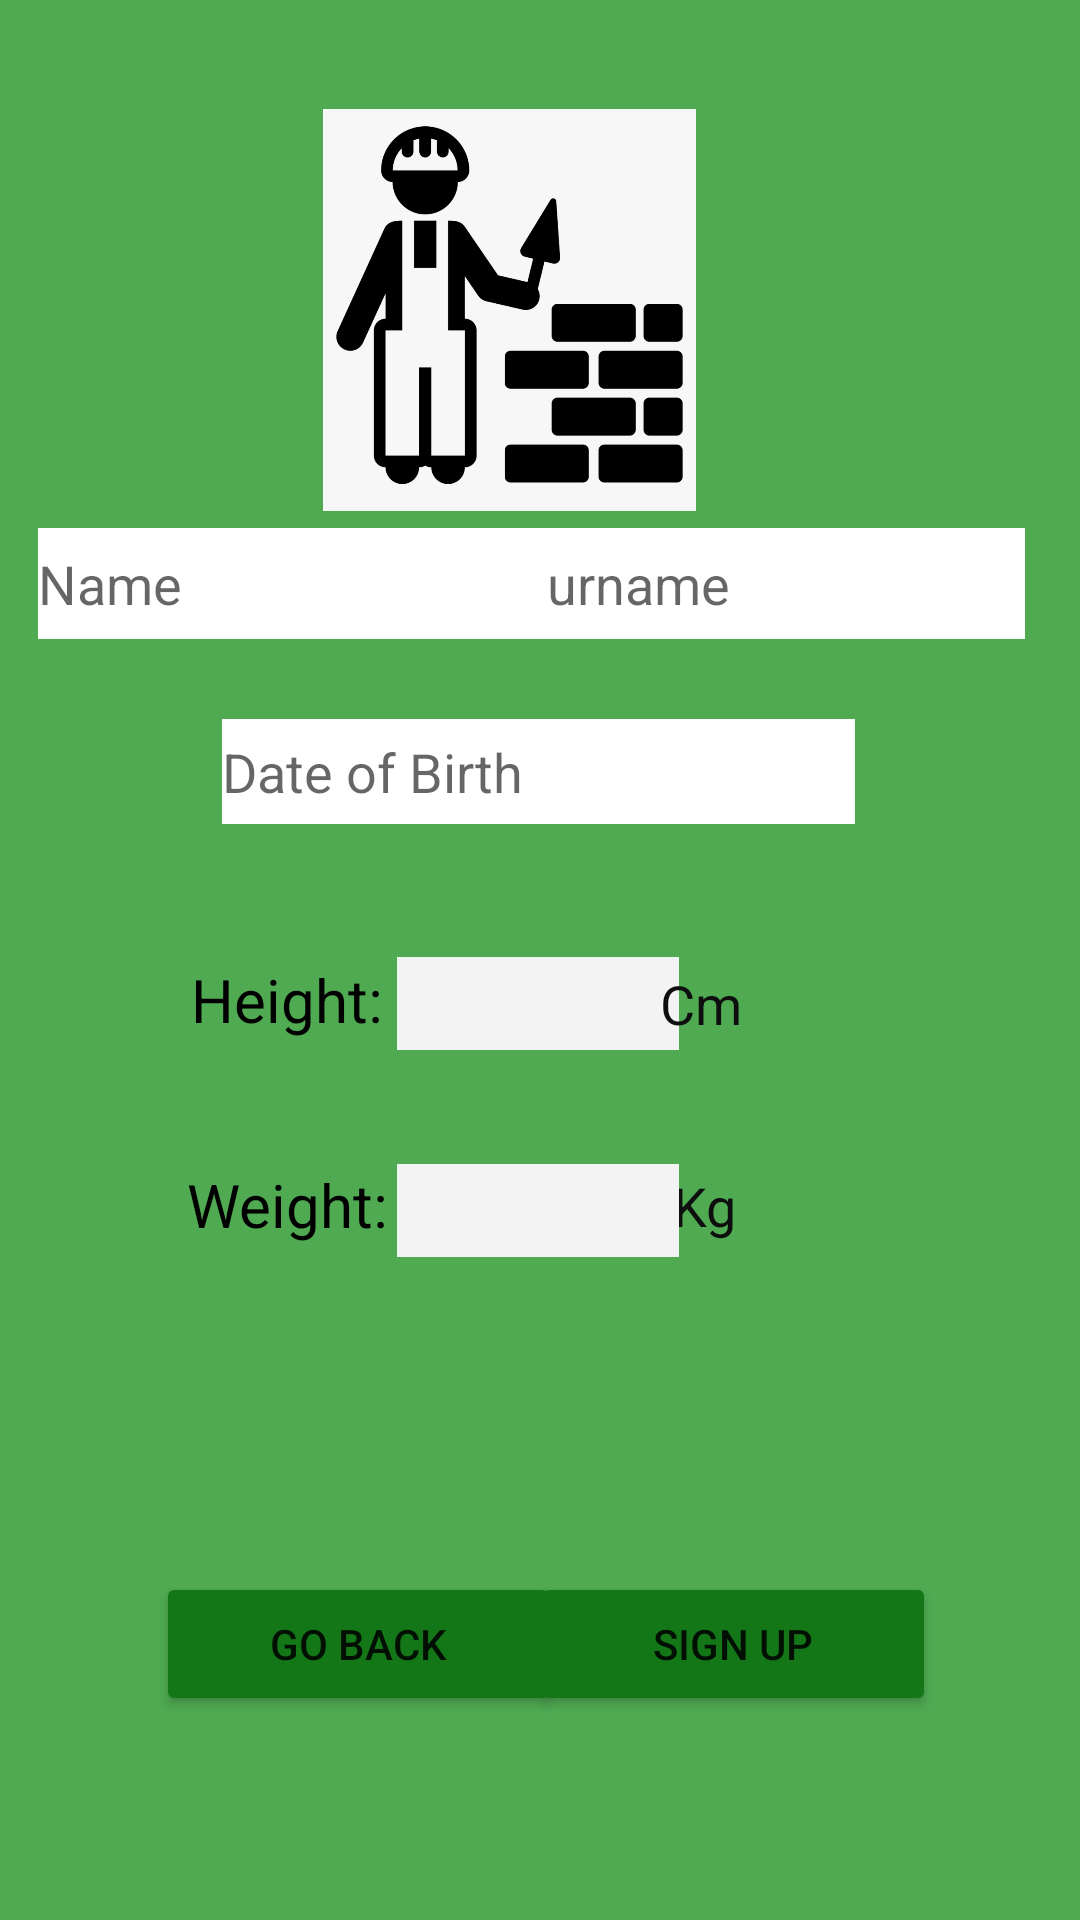

Android layout source for this screen:
<!-- AndroidManifest.xml: application theme Theme.SocialFitnessApp -->
<!-- res/layout/activity_reg_info_one.xml -->
<?xml version="1.0" encoding="utf-8"?>
<androidx.constraintlayout.widget.ConstraintLayout xmlns:android="http://schemas.android.com/apk/res/android"
    xmlns:app="http://schemas.android.com/apk/res-auto"
    xmlns:tools="http://schemas.android.com/tools"
    android:layout_width="match_parent"
    android:layout_height="match_parent"
    android:background="#D3A454"
    android:backgroundTint="#4FAA52"
    tools:context=".Authentication.RegInfoOneActivity">

    <TextView
        android:id="@+id/textView3"
        android:layout_width="34dp"
        android:layout_height="29dp"
        android:text="Kg"
        android:textAlignment="center"
        android:textColor="#0E0E0E"
        android:textSize="18sp"
        app:layout_constraintBottom_toBottomOf="parent"
        app:layout_constraintEnd_toEndOf="parent"
        app:layout_constraintHorizontal_bias="0.668"
        app:layout_constraintStart_toStartOf="parent"
        app:layout_constraintTop_toTopOf="parent"
        app:layout_constraintVertical_bias="0.638" />

    <EditText
        android:id="@+id/regOne_weightInput"
        android:layout_width="94dp"
        android:layout_height="31dp"
        android:background="#FFFFFF"
        android:backgroundTint="#F3F3F3"
        android:ems="10"
        android:inputType="number"
        app:layout_constraintBottom_toBottomOf="parent"
        app:layout_constraintEnd_toEndOf="parent"
        app:layout_constraintHorizontal_bias="0.498"
        app:layout_constraintStart_toStartOf="parent"
        app:layout_constraintTop_toTopOf="parent"
        app:layout_constraintVertical_bias="0.637" />

    <ImageView
        android:id="@+id/imageView8"
        android:layout_width="173dp"
        android:layout_height="134dp"
        app:layout_constraintBottom_toBottomOf="parent"
        app:layout_constraintEnd_toEndOf="parent"
        app:layout_constraintHorizontal_bias="0.445"
        app:layout_constraintStart_toStartOf="parent"
        app:layout_constraintTop_toTopOf="parent"
        app:layout_constraintVertical_bias="0.072"
        app:srcCompat="@drawable/dev_image" />

    <TextView
        android:id="@+id/regOne_heightText"
        android:layout_width="84dp"
        android:layout_height="30dp"
        android:text="Height:"
        android:textAlignment="center"
        android:textColor="#000000"
        android:textSize="20sp"
        app:layout_constraintBottom_toBottomOf="parent"
        app:layout_constraintEnd_toEndOf="parent"
        app:layout_constraintHorizontal_bias="0.195"
        app:layout_constraintStart_toStartOf="parent"
        app:layout_constraintTop_toTopOf="parent"
        app:layout_constraintVertical_bias="0.524" />

    <EditText
        android:id="@+id/regOne_surname"
        android:layout_width="170dp"
        android:layout_height="37dp"
        android:background="#FFFFFF"
        android:ems="10"
        android:hint="Surname"
        android:inputType="textPersonName"
        app:layout_constraintBottom_toBottomOf="parent"
        app:layout_constraintEnd_toEndOf="parent"
        app:layout_constraintHorizontal_bias="0.904"
        app:layout_constraintStart_toStartOf="parent"
        app:layout_constraintTop_toTopOf="parent"
        app:layout_constraintVertical_bias="0.292" />

    <EditText
        android:id="@+id/regOne_name"
        android:layout_width="170dp"
        android:layout_height="37dp"
        android:background="#FFFFFF"
        android:ems="10"
        android:hint="Name"
        android:inputType="textPersonName"
        app:layout_constraintBottom_toBottomOf="parent"
        app:layout_constraintEnd_toEndOf="parent"
        app:layout_constraintHorizontal_bias="0.066"
        app:layout_constraintStart_toStartOf="parent"
        app:layout_constraintTop_toTopOf="parent"
        app:layout_constraintVertical_bias="0.292" />

    <EditText
        android:id="@+id/regOne_DOB"
        android:layout_width="211dp"
        android:layout_height="35dp"
        android:background="#FFFFFF"
        android:ems="10"
        android:hint="Date of Birth"
        android:inputType="date"
        app:layout_constraintBottom_toBottomOf="parent"
        app:layout_constraintEnd_toEndOf="parent"
        app:layout_constraintHorizontal_bias="0.497"
        app:layout_constraintStart_toStartOf="parent"
        app:layout_constraintTop_toTopOf="parent"
        app:layout_constraintVertical_bias="0.396" />

    <Button
        android:id="@+id/regOne_signUpButton"
        android:layout_width="135dp"
        android:layout_height="wrap_content"
        android:backgroundTint="#137717"
        android:text="Sign Up"
        app:layout_constraintBottom_toBottomOf="parent"
        app:layout_constraintEnd_toEndOf="parent"
        app:layout_constraintHorizontal_bias="0.786"
        app:layout_constraintStart_toStartOf="parent"
        app:layout_constraintTop_toTopOf="parent"
        app:layout_constraintVertical_bias="0.885" />

    <Button
        android:id="@+id/regOne_backButton"
        android:layout_width="135dp"
        android:layout_height="wrap_content"
        android:backgroundTint="#137717"
        android:text="Go back"
        app:layout_constraintBottom_toBottomOf="parent"
        app:layout_constraintEnd_toEndOf="parent"
        app:layout_constraintHorizontal_bias="0.231"
        app:layout_constraintStart_toStartOf="parent"
        app:layout_constraintTop_toTopOf="parent"
        app:layout_constraintVertical_bias="0.885" />

    <TextView
        android:id="@+id/regOne_weightText"
        android:layout_width="84dp"
        android:layout_height="30dp"
        android:text="Weight:"
        android:textAlignment="center"
        android:textColor="#000000"
        android:textSize="20sp"
        app:layout_constraintBottom_toBottomOf="parent"
        app:layout_constraintEnd_toEndOf="parent"
        app:layout_constraintHorizontal_bias="0.195"
        app:layout_constraintStart_toStartOf="parent"
        app:layout_constraintTop_toTopOf="parent"
        app:layout_constraintVertical_bias="0.636" />

    <EditText
        android:id="@+id/regOne_heightInput"
        android:layout_width="94dp"
        android:layout_height="31dp"
        android:background="#FFFFFF"
        android:backgroundTint="#F3F3F3"
        android:ems="10"
        android:inputType="number"
        app:layout_constraintBottom_toBottomOf="parent"
        app:layout_constraintEnd_toEndOf="parent"
        app:layout_constraintHorizontal_bias="0.498"
        app:layout_constraintStart_toStartOf="parent"
        app:layout_constraintTop_toTopOf="parent"
        app:layout_constraintVertical_bias="0.524" />

    <TextView
        android:id="@+id/textView"
        android:layout_width="32dp"
        android:layout_height="27dp"
        android:text="Cm"
        android:textAlignment="center"
        android:textColor="#0E0E0E"
        android:textSize="18sp"
        app:layout_constraintBottom_toBottomOf="parent"
        app:layout_constraintEnd_toEndOf="parent"
        app:layout_constraintHorizontal_bias="0.664"
        app:layout_constraintStart_toStartOf="parent"
        app:layout_constraintTop_toTopOf="parent"
        app:layout_constraintVertical_bias="0.526" />

</androidx.constraintlayout.widget.ConstraintLayout>
<!-- resources referenced by this layout -->
<resources>
  <!-- drawable dev_image: png bitmap (drawable-v24, 38419 bytes) -->
  <style name="Theme.SocialFitnessApp" parent="Theme.MaterialComponents.DayNight.DarkActionBar">
          
          <item name="colorPrimary">@color/purple_500</item>
          <item name="colorPrimaryVariant">@color/purple_700</item>
          <item name="colorOnPrimary">@color/white</item>
          
          <item name="colorSecondary">@color/teal_200</item>
          <item name="colorSecondaryVariant">@color/teal_700</item>
          <item name="colorOnSecondary">@color/black</item>
          
          <item name="android:statusBarColor" tools:targetApi="l">?attr/colorPrimaryVariant</item>
          
      </style>
  <!-- not gathered from this repository: default colours our renderer supplied (Android Studio template values) -->
  <color name="purple_500">#FF6200EE</color>
  <color name="purple_700">#FF3700B3</color>
  <color name="teal_200">#FF03DAC5</color>
  <color name="teal_700">#FF018786</color>
  <color name="black">#FF000000</color>
  <color name="white">#FFFFFFFF</color>
</resources>
